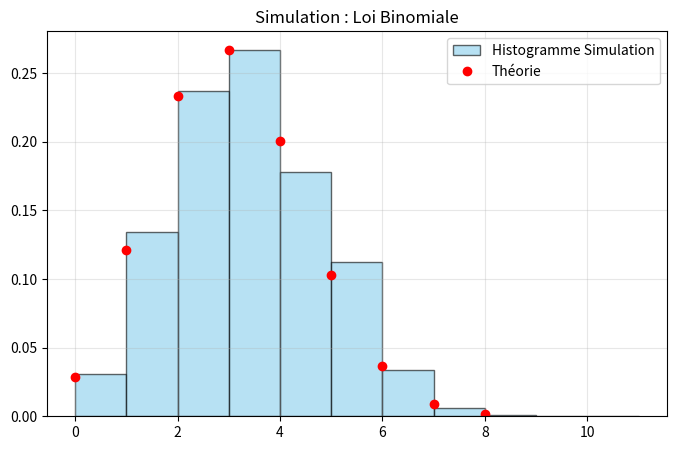
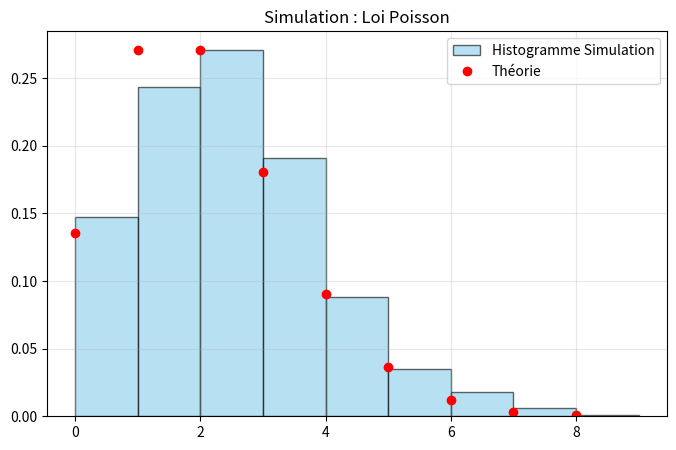
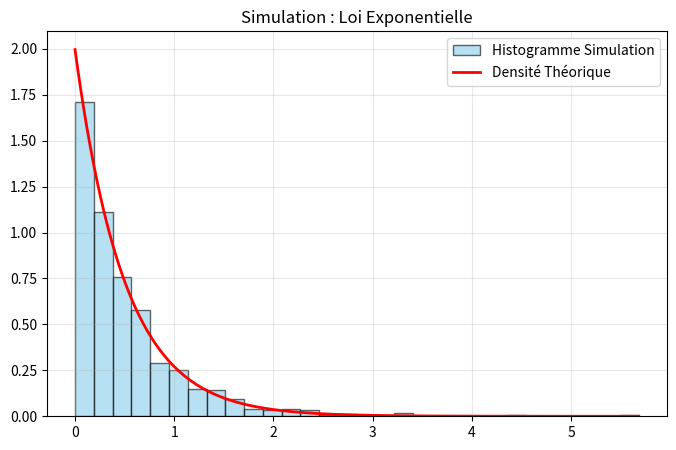
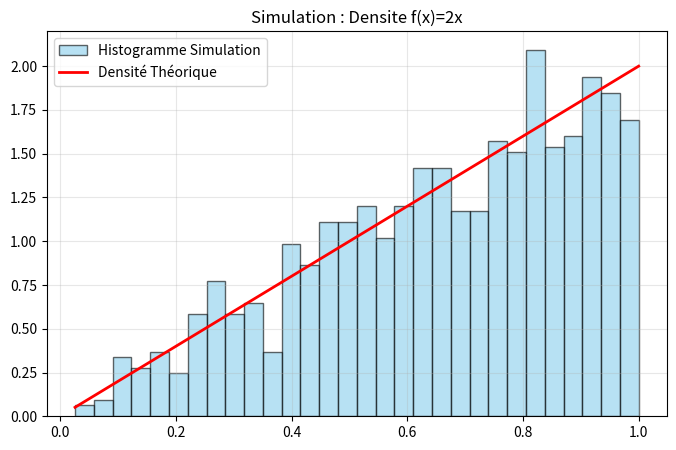
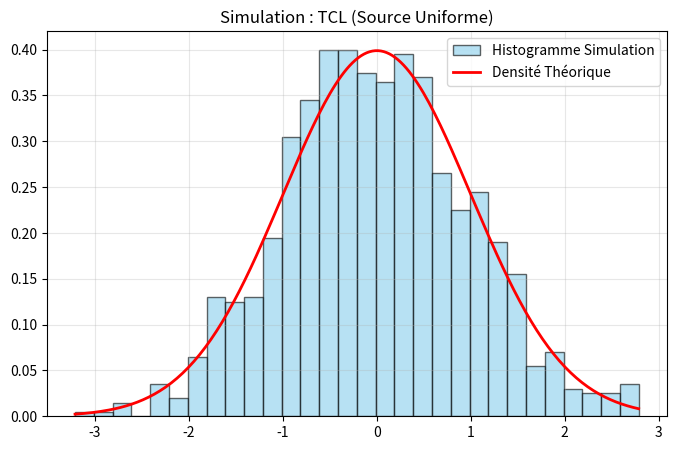
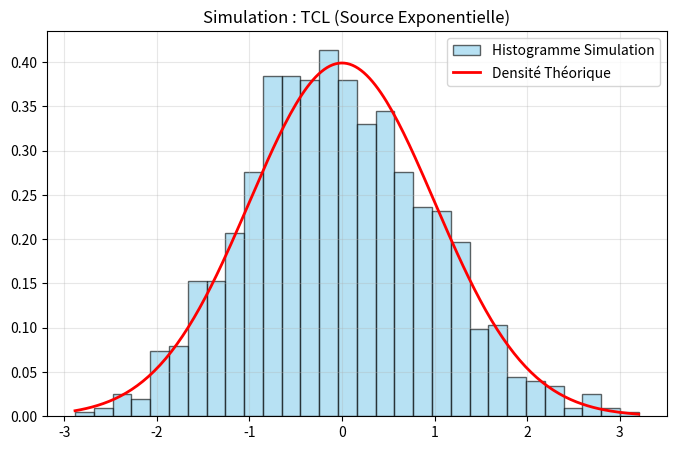
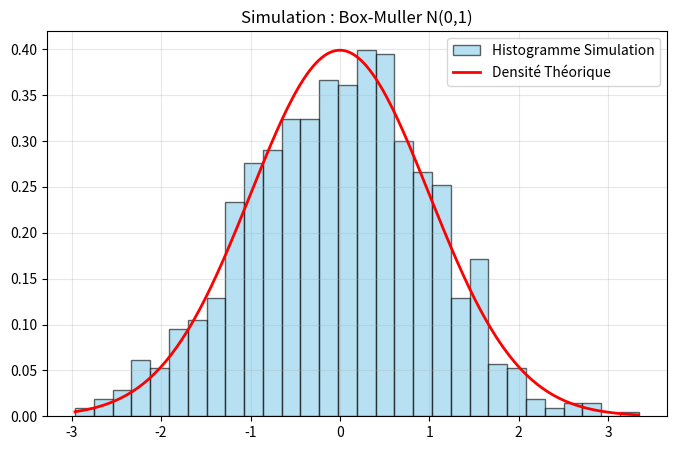
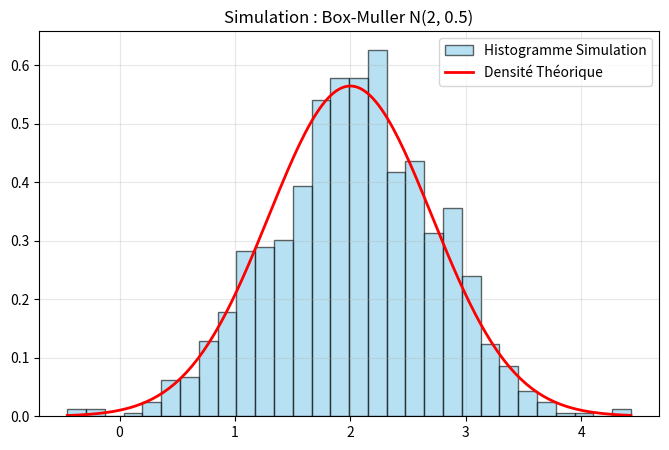

Source code (Python) for these figures, in order:
import numpy as np
import matplotlib.pyplot as plt
import math
import time

# Configuration générale
np.random.seed(42)  # Pour la reproductibilité
N = 1000            # Taille de l'échantillon (>= 500 demandé)

# ==============================================================================
# 1. OUTILS GÉNÉRAUX ET EXERCICE 1 : MÉTHODE D'INVERSION
# ==============================================================================

def generer_uniforme(n_samples):
    """Génère U ~ Uniforme(0,1)"""
    return np.random.random(n_samples)

# 1.1 Loi Binomiale B(n, p) par inversion de la fonction de répartition
def inversion_binomiale(n_trials, p, size):
    # Note: Pour une variable discrète, l'inversion revient à trouver k tel que F(k-1) < U <= F(k)
    samples = []
    for _ in range(size):
        u = np.random.random()
        cdf = 0.0
        k = 0
        while k <= n_trials:
            # pmf = (n choose k) * p^k * (1-p)^(n-k)
            pmf = math.comb(n_trials, k) * (p**k) * ((1-p)**(n_trials-k))
            cdf += pmf
            if u <= cdf:
                samples.append(k)
                break
            k += 1
    return np.array(samples)

# 1.2 Loi de Poisson(lam) par inversion
def inversion_poisson(lam, size):
    samples = []
    for _ in range(size):
        u = np.random.random()
        k = 0
        pmf = math.exp(-lam) # P(X=0)
        cdf = pmf
        while u > cdf:
            k += 1
            pmf *= lam / k # Récurrence P(X=k) = P(X=k-1) * lambda / k
            cdf += pmf
        samples.append(k)
    return np.array(samples)

# 1.3 Loi Exponentielle(theta) par inversion
# F(x) = 1 - exp(-theta * x) => x = -ln(1-U)/theta. Comme 1-U ~ U, on utilise -ln(U)/theta
def inversion_exponentielle(theta, size):
    u = generer_uniforme(size)
    return -np.log(u) / theta

# 1.4 Loi continue de densité f(x) = 2x sur [0,1]
# F(x) = x^2 => x = sqrt(U)
def inversion_densite_2x(size):
    u = generer_uniforme(size)
    return np.sqrt(u)

# ==============================================================================
# 2. EXERCICE 2 : THÉORÈME CENTRAL LIMITE (TCL)
# ==============================================================================

def simulation_tcl_uniforme(n_termes, size):
    """
    S_n = somme de n variables uniformes.
    Z_n = (S_n - n*mu) / (sigma * sqrt(n))
    Pour U[0,1]: mu = 0.5, sigma^2 = 1/12
    """
    mu = 0.5
    sigma = np.sqrt(1/12)

    samples = []
    for _ in range(size):
        # Somme de n variables uniformes
        sum_x = np.sum(generer_uniforme(n_termes))
        z = (sum_x - n_termes * mu) / (sigma * np.sqrt(n_termes))
        samples.append(z)
    return np.array(samples)

def simulation_tcl_exponentielle(n_termes, size, theta):
    """
    Même chose mais en partant d'une loi exponentielle.
    Pour Exp(theta): mu = 1/theta, sigma = 1/theta
    """
    mu = 1/theta
    sigma = 1/theta

    samples = []
    for _ in range(size):
        # Somme de n variables exponentielles (générées par notre méthode d'inversion)
        sum_x = np.sum(inversion_exponentielle(theta, n_termes))
        z = (sum_x - n_termes * mu) / (sigma * np.sqrt(n_termes))
        samples.append(z)
    return np.array(samples)

# ==============================================================================
# 3. EXERCICE 3 : BOX-MULLER
# ==============================================================================

def box_muller_standard(size):
    # On a besoin de paires, donc on génère size si pair, size+1 si impair
    count = size if size % 2 == 0 else size + 1
    u = generer_uniforme(count // 2)
    v = generer_uniforme(count // 2)

    r = np.sqrt(-2 * np.log(u))
    x = r * np.cos(2 * np.pi * v)
    y = r * np.sin(2 * np.pi * v)

    return np.concatenate([x, y])[:size]

def box_muller_general(mu, sigma, size):
    standard = box_muller_standard(size)
    return standard * sigma + mu

# ==============================================================================
# FONCTIONS D'AFFICHAGE ET D'ANALYSE
# ==============================================================================

def analyze_and_plot(data, name, theoretical_mean=None, theoretical_var=None, bins=30, density_func=None):
    print(f"--- Analyse : {name} ---")
    mean_emp = np.mean(data)
    var_emp = np.var(data)
    print(f"Moyenne empirique : {mean_emp:.4f} (Théorique : {theoretical_mean if theoretical_mean else 'N/A'})")
    print(f"Variance empirique: {var_emp:.4f} (Théorique : {theoretical_var if theoretical_var else 'N/A'})")

    plt.figure(figsize=(8, 5))
    count, bins, ignored = plt.hist(data, bins=bins, density=True, alpha=0.6, color='skyblue', edgecolor='black', label='Histogramme Simulation')

    # Ajout de la densité théorique si fournie
    if density_func:
        if name == "Loi Binomiale" or name == "Loi Poisson":
            # Pour discret, on affiche des points ou barres rouges
            x_vals = np.arange(min(data), max(data)+1)
            y_vals = [density_func(k) for k in x_vals]
            plt.plot(x_vals, y_vals, 'ro', label='Théorie')
        else:
            x_vals = np.linspace(min(bins), max(bins), 200)
            y_vals = [density_func(x) for x in x_vals]
            plt.plot(x_vals, y_vals, 'r-', linewidth=2, label='Densité Théorique')

    plt.title(f"Simulation : {name}")
    plt.legend()
    plt.grid(True, alpha=0.3)
    plt.savefig(f"plot_{name.replace(' ', '_')}.png") # Sauvegarde pour le rapport
    plt.show()
    print("\n")

# ==============================================================================
# MAIN - EXÉCUTION DU TP
# ==============================================================================

if __name__ == "__main__":

    # --- Exercice 1 : Inversion ---

    # 1. Binomiale (n=10, p=0.3)
    n_bin, p_bin = 10, 0.3
    theo_mean_bin = n_bin * p_bin
    theo_var_bin = n_bin * p_bin * (1 - p_bin)
    data_bin = inversion_binomiale(n_bin, p_bin, N)
    analyze_and_plot(data_bin, "Loi Binomiale", theo_mean_bin, theo_var_bin, bins=range(0, n_bin+2),
                     density_func=lambda k: math.comb(n_bin, int(k)) * (p_bin**k) * ((1-p_bin)**(n_bin-k)))

    # 2. Poisson (lambda=2)
    lam_pois = 2
    data_pois = inversion_poisson(lam_pois, N)
    analyze_and_plot(data_pois, "Loi Poisson", lam_pois, lam_pois, bins=range(0, max(data_pois)+2),
                     density_func=lambda k: (np.exp(-lam_pois) * lam_pois**k) / math.factorial(int(k)))

    # 3. Exponentielle (theta=2)
    theta_exp = 2
    data_exp = inversion_exponentielle(theta_exp, N)
    analyze_and_plot(data_exp, "Loi Exponentielle", 1/theta_exp, 1/(theta_exp**2),
                     density_func=lambda x: theta_exp * np.exp(-theta_exp * x) if x >= 0 else 0)

    # 4. Densité f(x)=2x
    # Moyenne = Integrale(x * 2x) = [2/3 x^3] de 0 à 1 = 2/3
    # E(X^2) = Integrale(x^2 * 2x) = [2/4 x^4] = 1/2
    # Var = 1/2 - (2/3)^2 = 1/2 - 4/9 = 9/18 - 8/18 = 1/18
    data_2x = inversion_densite_2x(N)
    analyze_and_plot(data_2x, "Densite f(x)=2x", 2/3, 1/18,
                     density_func=lambda x: 2*x if 0 <= x <= 1 else 0)

    # --- Exercice 2 : TCL ---

    # 1. TCL Uniforme
    n_terms = 100 # n >= 100
    data_tcl = simulation_tcl_uniforme(n_terms, N)
    gaussian_pdf = lambda x: (1/np.sqrt(2*np.pi)) * np.exp(-0.5 * x**2)
    analyze_and_plot(data_tcl, "TCL (Source Uniforme)", 0, 1, density_func=gaussian_pdf)

    # 2. TCL Exponentielle
    data_tcl_exp = simulation_tcl_exponentielle(n_terms, N, theta_exp)
    analyze_and_plot(data_tcl_exp, "TCL (Source Exponentielle)", 0, 1, density_func=gaussian_pdf)

    # --- Exercice 3 : Box-Muller ---

    # 1. Standard N(0,1)
    data_bm = box_muller_standard(N)
    analyze_and_plot(data_bm, "Box-Muller N(0,1)", 0, 1, density_func=gaussian_pdf)

    # 2. Quelconque N(2, 0.5) (Var = 0.5 donc sigma = sqrt(0.5))
    mu_target, sigma_sq_target = 2, 0.5
    sigma_target = np.sqrt(sigma_sq_target)
    data_bm_custom = box_muller_general(mu_target, sigma_target, N)

    pdf_custom = lambda x: (1/(sigma_target*np.sqrt(2*np.pi))) * np.exp(-0.5 * ((x-mu_target)/sigma_target)**2)
    analyze_and_plot(data_bm_custom, f"Box-Muller N({mu_target}, {sigma_sq_target})", mu_target, sigma_sq_target, density_func=pdf_custom)